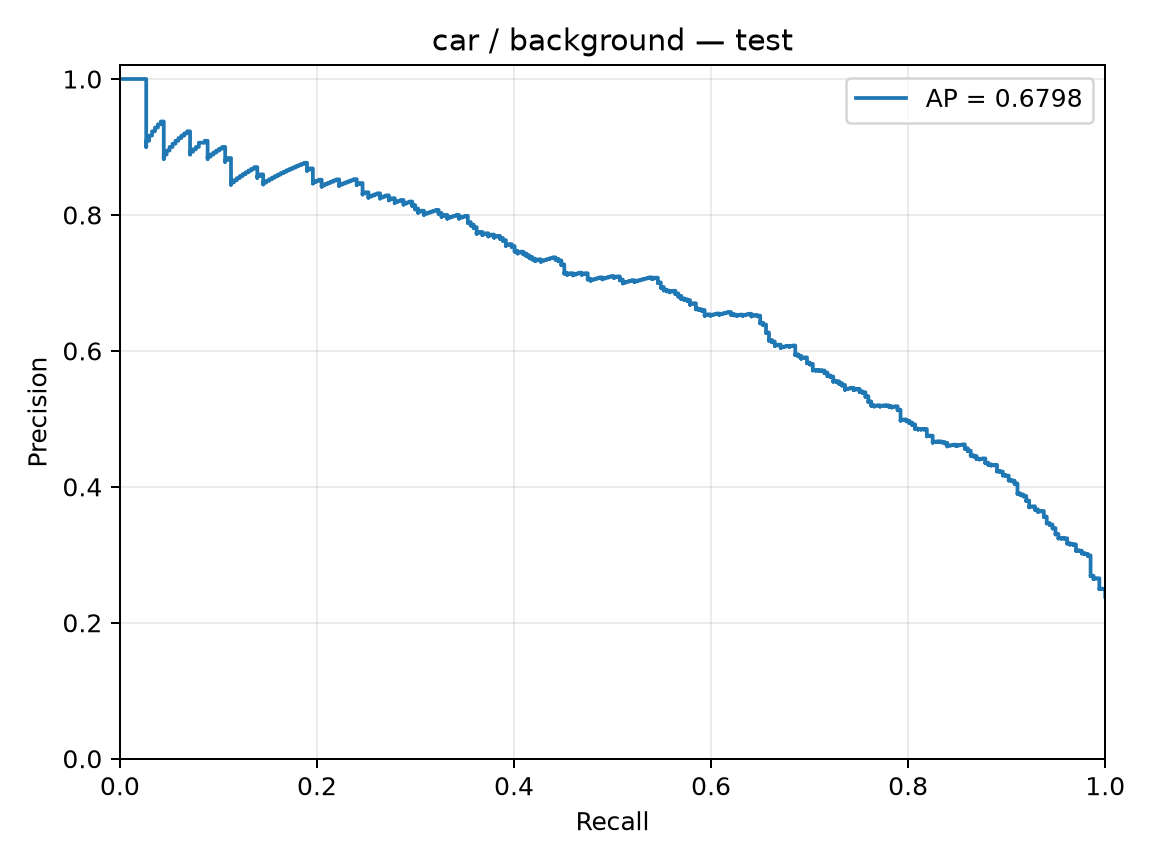

Source data for this figure (header and first rows):
precision, recall, threshold
0.2383, 1.0, -3.169
0.2385, 1.0, -3.133
0.2387, 1.0, -2.898
0.2388, 1.0, -2.75
0.239, 1.0, -2.675
0.2392, 1.0, -2.529
0.2393, 1.0, -2.452
0.2395, 1.0, -2.42
0.2397, 1.0, -2.365
0.2399, 1.0, -2.348
0.24, 1.0, -2.291
0.2402, 1.0, -2.272
0.2404, 1.0, -2.247
0.2405, 1.0, -2.234
0.2407, 1.0, -2.227
0.2409, 1.0, -2.21
0.2411, 1.0, -2.203
0.2412, 1.0, -2.198
0.2414, 1.0, -2.187
0.2416, 1.0, -2.173
0.2418, 1.0, -2.154
0.2419, 1.0, -2.138
0.2421, 1.0, -2.129
0.2423, 1.0, -2.125
0.2424, 1.0, -2.095
0.2426, 1.0, -2.084
0.2428, 1.0, -2.081
0.243, 1.0, -2.072
0.2431, 1.0, -2.038
0.2433, 1.0, -2.033
0.2435, 1.0, -2.031
0.2437, 1.0, -2.023
0.2438, 1.0, -2.023
0.244, 1.0, -1.999
0.2442, 1.0, -1.996
0.2444, 1.0, -1.982
0.2446, 1.0, -1.971
0.2447, 1.0, -1.965
0.2449, 1.0, -1.964
0.2451, 1.0, -1.962
0.2453, 1.0, -1.947
0.2454, 1.0, -1.929
0.2456, 1.0, -1.924
0.2458, 1.0, -1.924
0.246, 1.0, -1.91
0.2462, 1.0, -1.876
0.2463, 1.0, -1.867
0.2465, 1.0, -1.861
0.2467, 1.0, -1.86
0.2469, 1.0, -1.852
0.2471, 1.0, -1.843
0.2472, 1.0, -1.84
0.2474, 1.0, -1.838
0.2476, 1.0, -1.836
0.2478, 1.0, -1.831
0.248, 1.0, -1.826
0.2482, 1.0, -1.818
0.2483, 1.0, -1.817
0.2485, 1.0, -1.817
0.2487, 1.0, -1.816
... 1,354 more rows
